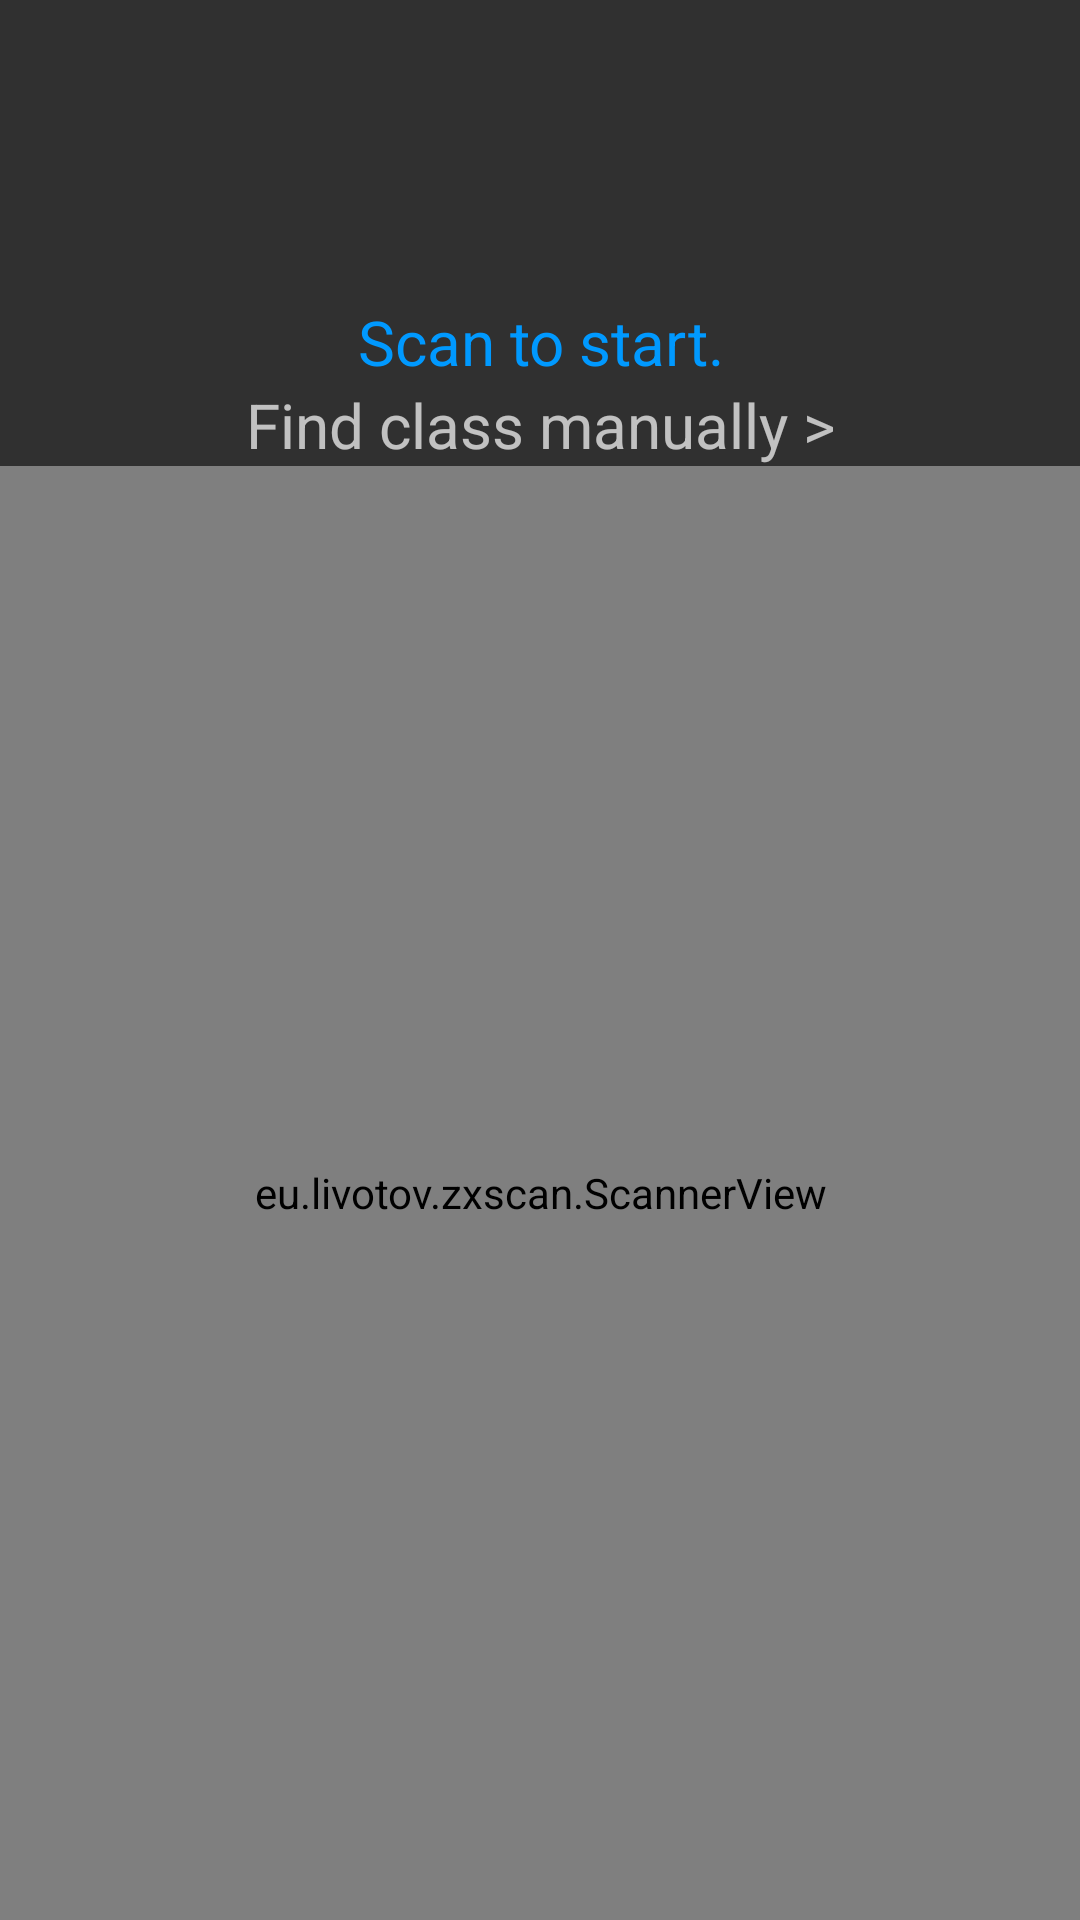

Write the Android layout XML for this screen, with the resource values it uses.
<!-- AndroidManifest.xml: application theme AppTheme -->
<!-- res/layout/activity_core.xml -->
<LinearLayout xmlns:android="http://schemas.android.com/apk/res/android"
    xmlns:tools="http://schemas.android.com/tools" android:layout_width="match_parent"
    android:layout_height="match_parent"
android:orientation="vertical"

    tools:context="com.uhapp.uhapp.CoreActivity">

    <ImageView
        android:padding="10dp"
        android:src="@drawable/ic_photo_camera_light_blue_700_36dp"
        android:layout_width="fill_parent"
        android:layout_height="100dp" />

    <TextView
        android:textColor="@color/brand"
        android:gravity="center"
        android:textSize="10pt"
        android:text="Scan to start."
        android:layout_width="fill_parent"
        android:layout_height="wrap_content" />

    <TextView
        android:text="Find class manually >"
        android:gravity="center"
        android:textSize="10pt"
        android:layout_width="fill_parent"
        android:layout_height="wrap_content" />

    <eu.livotov.zxscan.ScannerView
        android:id="@+id/scanner"
        android:layout_width="match_parent"
        android:layout_height="fill_parent" />
</LinearLayout>
<!-- resources referenced by this layout -->
<resources>
  <color name="brand">#0099ff</color>
  <style name="AppTheme" parent="Theme.AppCompat.NoActionBar">
          <item name="colorPrimary">@color/brand</item>
          <item name="colorPrimaryDark">@color/brand</item>
          <item name="colorAccent">@color/brand</item>
      </style>
</resources>
